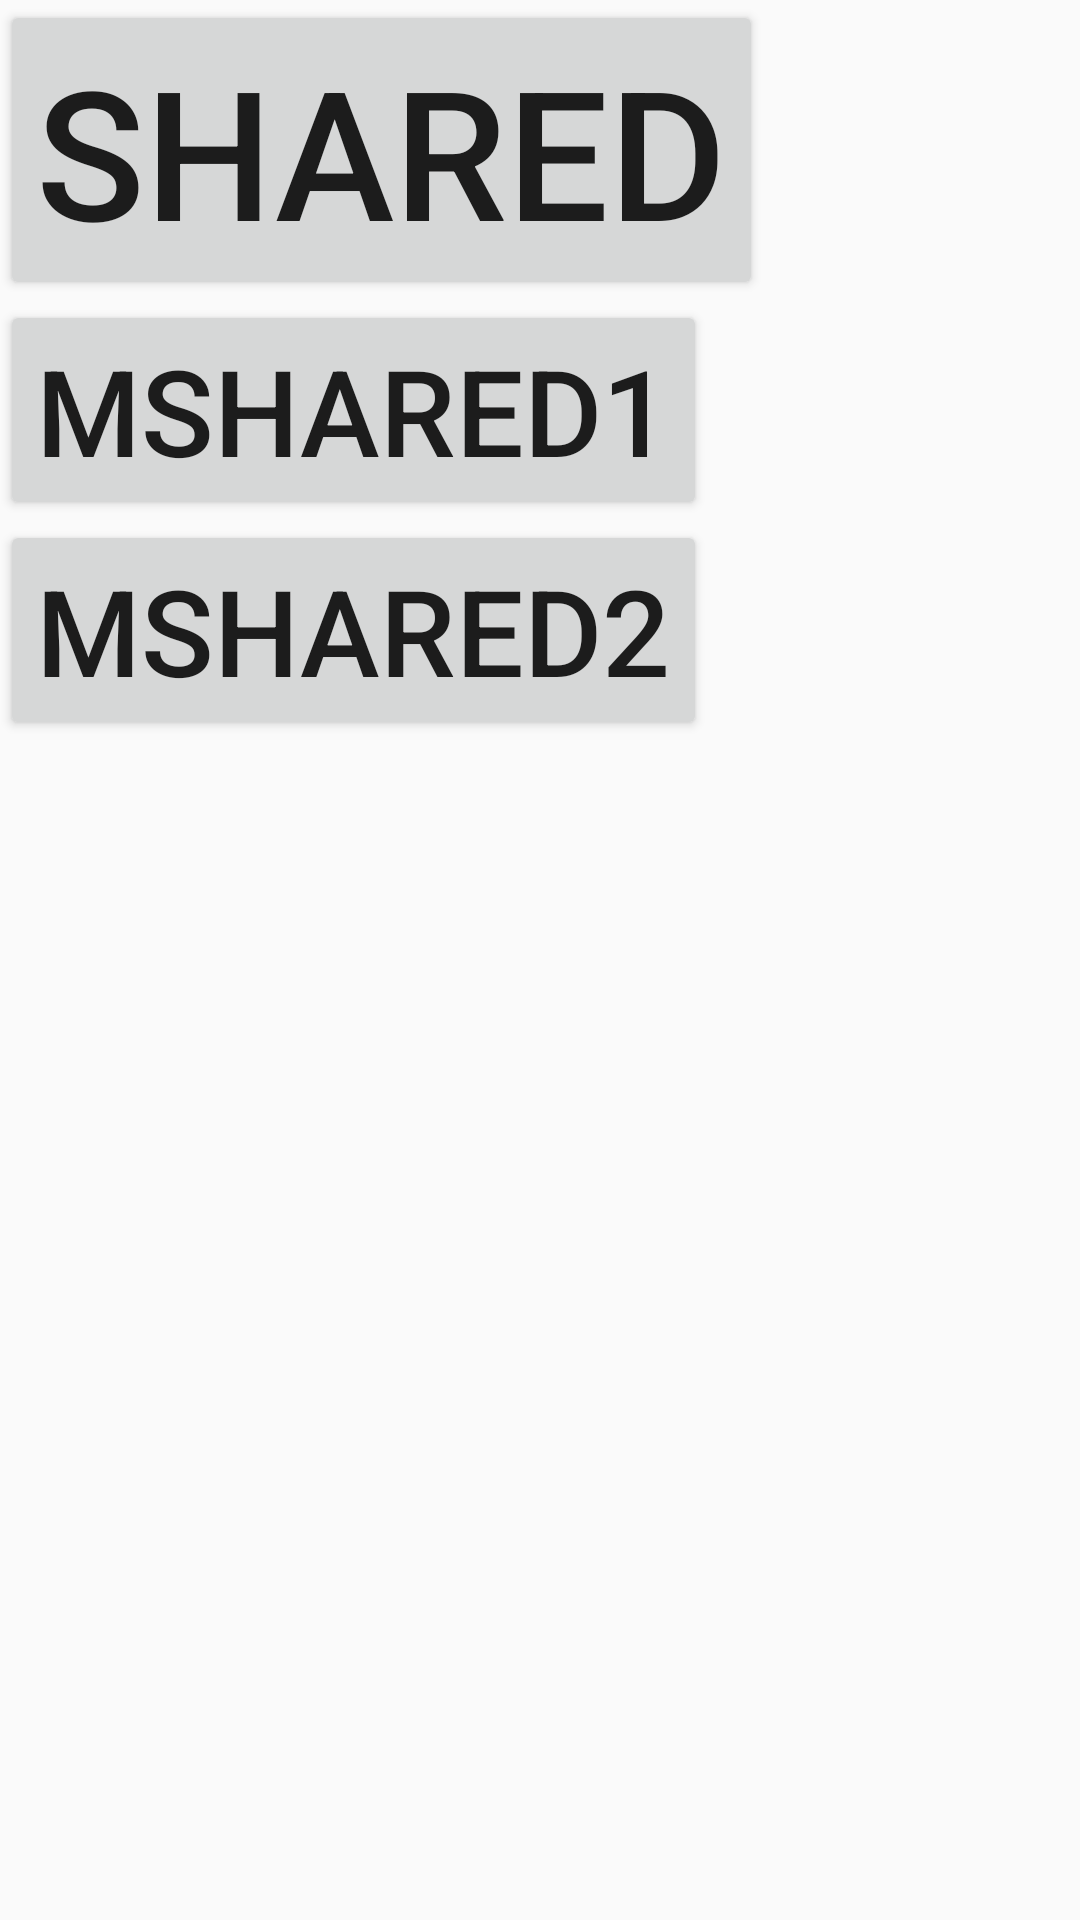

The Android layout XML behind this screen, and the referenced resources:
<!-- AndroidManifest.xml: application theme AppTheme -->
<!-- res/layout/activity_target_transition.xml -->
<?xml version="1.0" encoding="utf-8"?>
<LinearLayout xmlns:android="http://schemas.android.com/apk/res/android"
    android:orientation="vertical" android:layout_width="match_parent"
    android:layout_height="match_parent">

    <Button
        android:id="@+id/shared"
        android:transitionName="shared"
        android:text="shared"
        android:textSize="60dp"
        android:layout_width="wrap_content"
        android:layout_height="wrap_content" />
    <Button
        android:id="@+id/shared1"
        android:transitionName="mshared1"
        android:text="mshared1"
        android:textSize="40dp"
        android:layout_width="wrap_content"
        android:layout_height="wrap_content" />
    <Button
        android:id="@+id/shared2"
        android:transitionName="mshared2"
        android:text="mshared2"
        android:textSize="40dp"
        android:layout_width="wrap_content"
        android:layout_height="wrap_content" />
</LinearLayout>
<!-- resources referenced by this layout -->
<resources>
  <style name="AppTheme" parent="Theme.AppCompat.Light.DarkActionBar">
          
          <item name="colorPrimary">@color/colorPrimary</item>
          <item name="colorPrimaryDark">@color/colorPrimaryDark</item>
          <item name="colorAccent">@color/colorAccent</item>
      </style>
  <color name="colorPrimary">#3F51B5</color>
  <color name="colorPrimaryDark">#303F9F</color>
  <color name="colorAccent">#FF4081</color>
</resources>
